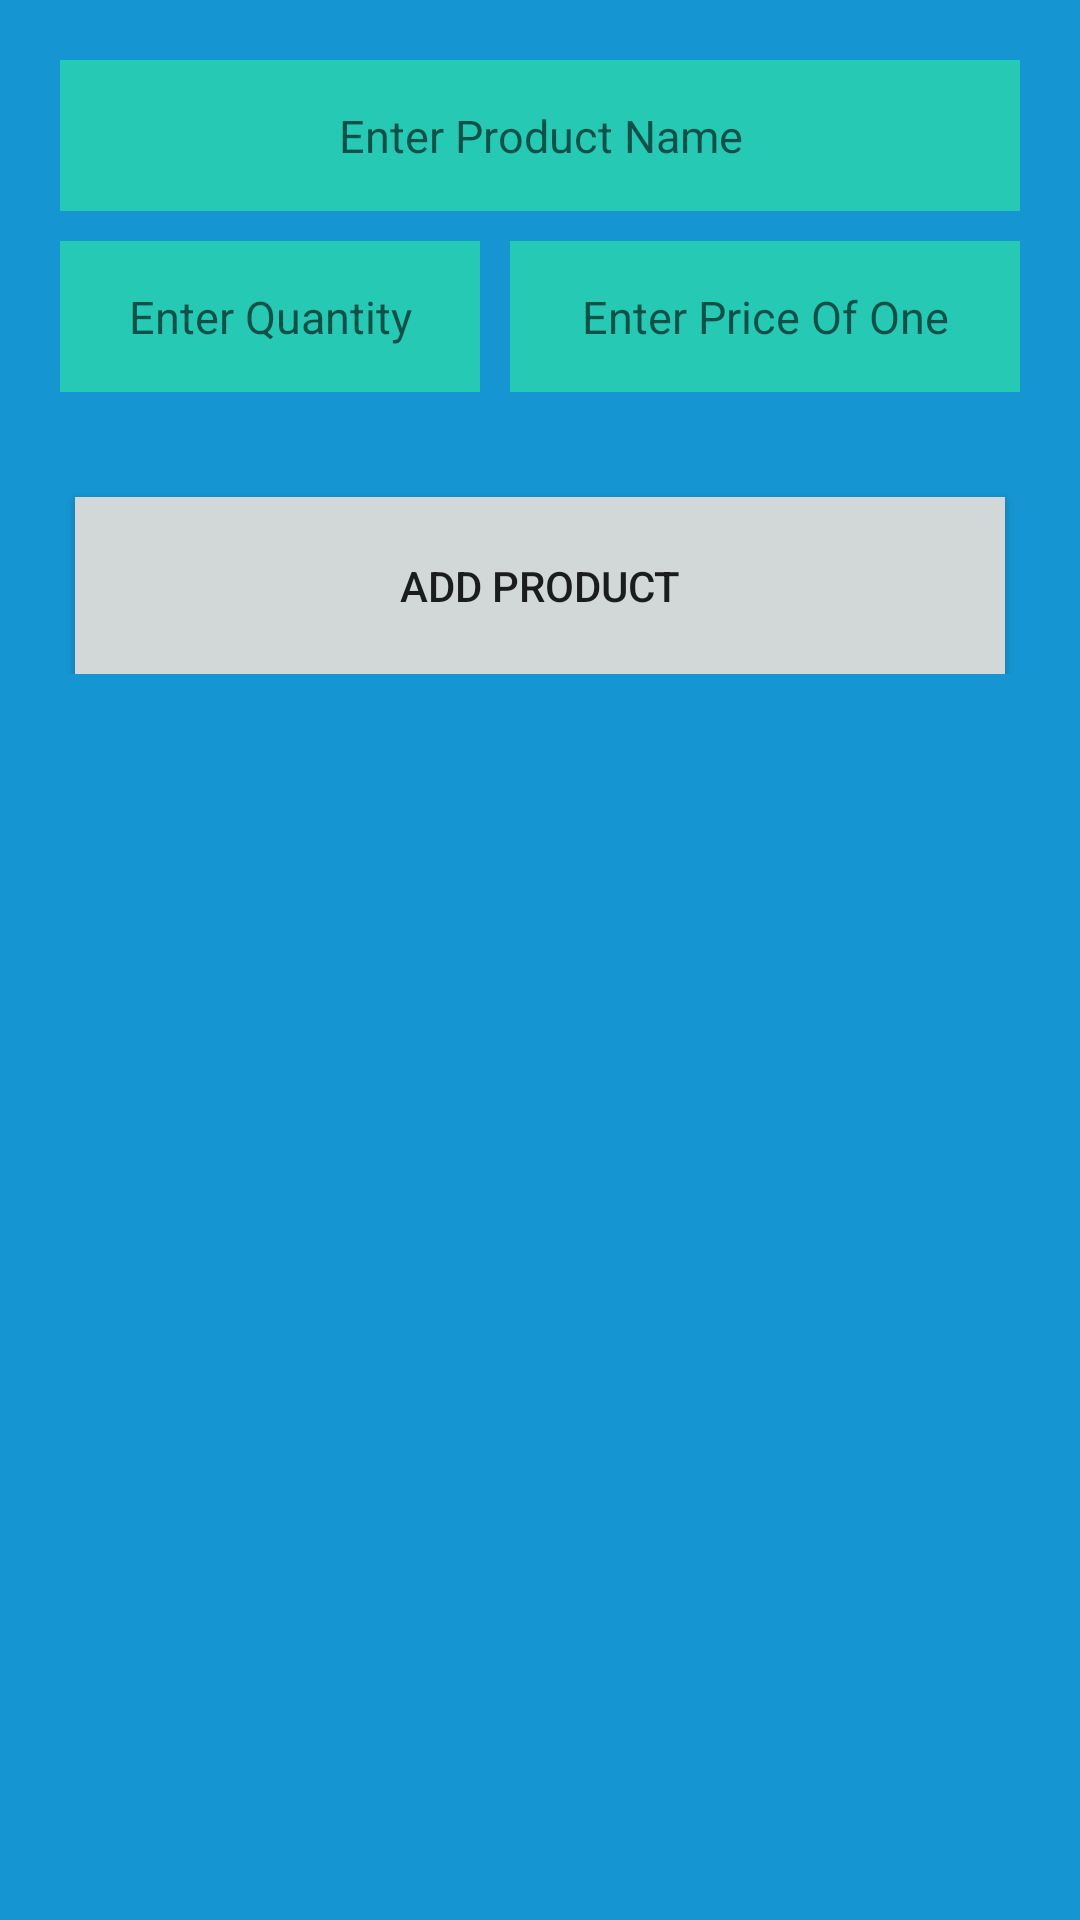

Write the Android layout XML for this screen, with the resource values it uses.
<!-- AndroidManifest.xml: application theme AppTheme -->
<!-- res/layout/activity_record.xml -->
<?xml version="1.0" encoding="utf-8"?>
<LinearLayout xmlns:android="http://schemas.android.com/apk/res/android"
    xmlns:tools="http://schemas.android.com/tools"
    android:id="@+id/activity_record"
    android:layout_width="match_parent"
    android:layout_height="match_parent"
    android:background="#1596d2"
    android:orientation="vertical"
    android:padding="15dp"
    tools:context="com.santossingh.onlineinventory.Activities.AddProductActivity">
<ScrollView
    android:layout_width="match_parent"
    android:layout_height="match_parent"
    >

    <LinearLayout
        android:layout_width="match_parent"
        android:layout_height="match_parent"
        android:orientation="vertical">

    <EditText
        android:id="@+id/productName"
        style="@style/TextBox"
        android:layout_width="match_parent"
        android:layout_height="wrap_content"
        android:hint="@string/item_name"
        />


    <LinearLayout
    android:layout_width="match_parent"
    android:layout_height="wrap_content"
    android:orientation="horizontal">

    <EditText
        android:id="@+id/quantity"
        style="@style/TextBox"
        android:layout_width="140dp"
        android:layout_height="wrap_content"
        android:hint="@string/qty"
        android:inputType="number"
        />

    <EditText
        android:id="@+id/price"
        style="@style/TextBox"
        android:layout_width="match_parent"
        android:layout_height="wrap_content"
        android:hint="@string/price"
        android:inputType="number"
        />

</LinearLayout>

    <Button
        android:id="@+id/add"
        android:layout_width="match_parent"
        android:layout_height="wrap_content"
        android:layout_marginLeft="10dp"
        android:layout_marginRight="10dp"
        android:layout_marginTop="30dp"
        android:background="#d2d7d7"
        android:padding="20dp"
        android:text="Add Product" />

    </LinearLayout>
</ScrollView>
</LinearLayout>
<!-- resources referenced by this layout -->
<resources>
  <string name="item_name">Enter Product Name</string>
  <string name="price">Enter Price Of One</string>
  <string name="qty">Enter Quantity</string>
  <style name="TextBox">
          <item name="android:background">#26c9b3</item>
          <item name="android:textSize">15dp</item>
          <item name="android:padding">15dp</item>
          <item name="android:layout_margin">5dp</item>
          <item name="android:gravity">center</item>
      </style>
  <style name="AppTheme" parent="Theme.AppCompat.Light.DarkActionBar">
          
          <item name="colorPrimary">@color/colorPrimary</item>
          <item name="colorPrimaryDark">@color/colorPrimaryDark</item>
          <item name="colorAccent">@color/colorAccent</item>
      </style>
  <color name="colorPrimary">#3F51B5</color>
  <color name="colorPrimaryDark">#303F9F</color>
  <color name="colorAccent">#FF4081</color>
</resources>
